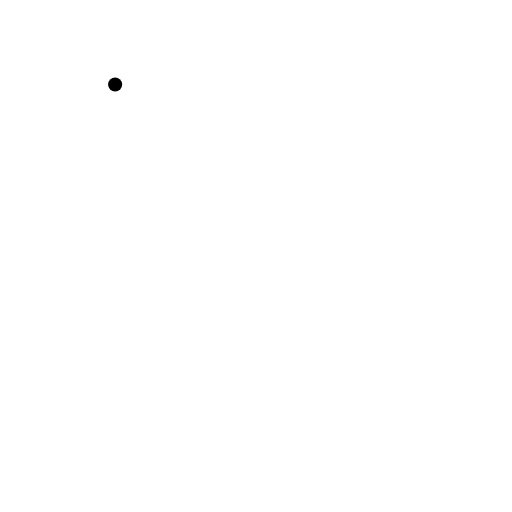
t = 0.00 s
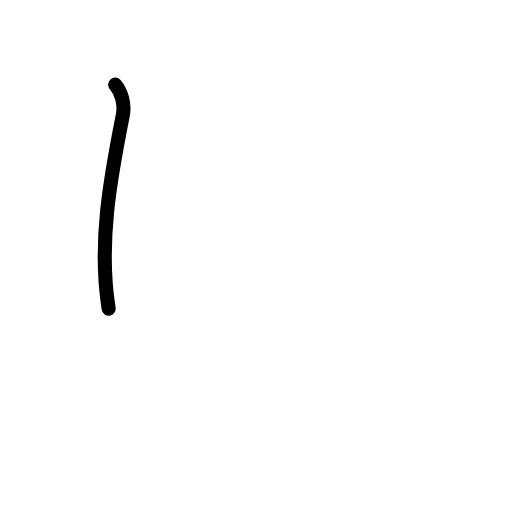
t = 0.58 s
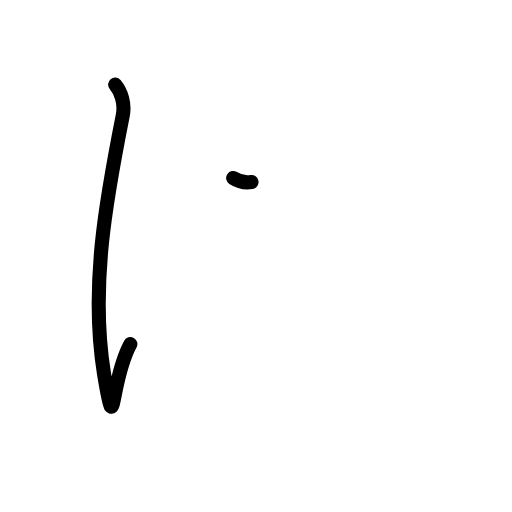
t = 1.17 s
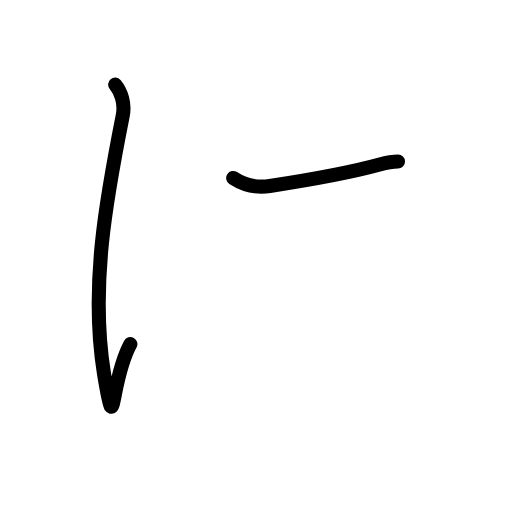
t = 1.83 s
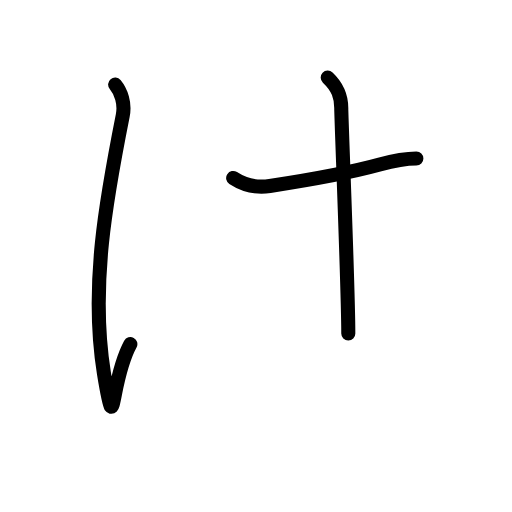
t = 2.40 s
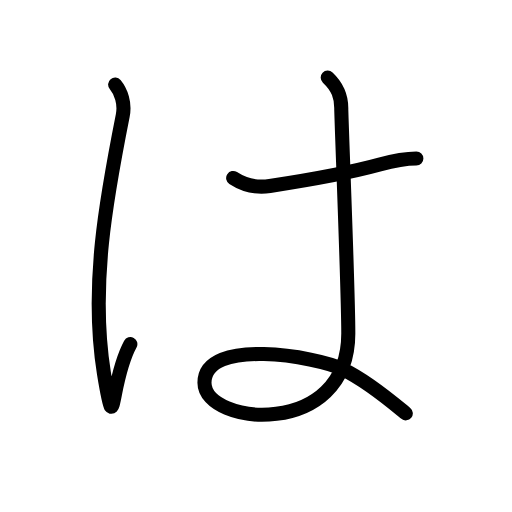
t = 3.00 s

The animated SVG that drew these frames (rendered in a browser with its animation timeline set to each time). Animation: 13 SMIL elements (animate=13); one cycle of 3.00 s.

<?xml version="1.0" encoding="UTF-8"?>
<!--
AniKanjiVG is licensed by CC-BY-SA Paul C. Sommerhoff (https://bitbucket.org/sommerhoff/anikanjivg).
AniKanjiVG uses KanjiVG which is licensed by CC-BY-SA Ulrich Apel (http://kanjivg.tagaini.net).
See also http://creativecommons.org/licenses/by-sa/3.0/
-->
<svg xmlns:kvg='http://kanjivg.tagaini.net' xmlns='http://www.w3.org/2000/svg' width='109' height='109' viewBox='0 0 109 109' style='fill:none;stroke:#000000;stroke-width:3;stroke-linecap:round;stroke-linejoin:round;' id="kvg:kanji_0306f"><g id="kvg:0306f"><path id="kvg:0306f-s1" d="M24.51,18c1.25,1.5,2.15,4,1.62,6.62c-3.5,17.62-6.98,36.4-4,54.88c2.5,15.5,1.12,2,5.62-6.25"><animate attributeName="d" begin="0.0s" dur="0.3333333333333333s" from="M24.51,18C24.51,18,24.51,18,24.51,18" to="M24.51,18c1.25,1.5,2.15,4,1.62,6.62" />
<animate attributeName="d" begin="0.3333333333333333s" dur="0.3333333333333333s" from="M24.51,18c1.25,1.5,2.15,4,1.62,6.62c0,0,0,0,0,0,0" to="M24.51,18c1.25,1.5,2.15,4,1.62,6.62c-3.5,17.62-6.98,36.4-4,54.88" />
<animate attributeName="d" begin="0.6666666666666666s" dur="0.3333333333333333s" from="M24.51,18c1.25,1.5,2.15,4,1.62,6.62c-3.5,17.62-6.98,36.4-4,54.88c0,0,0,0,0,0,0" to="M24.51,18c1.25,1.5,2.15,4,1.62,6.62c-3.5,17.62-6.98,36.4-4,54.88c2.5,15.5,1.12,2,5.62-6.25" />
</path>
<path id="kvg:0306f-s2" d="M49.64,37.89c2.41,1.57,4.85,2.16,7.8,1.71c9.36-1.43,17.46-2.94,23.4-4.57c3.12-0.86,5.96-1.29,7.8-1.29"><animate attributeName="d" begin="1.0s" dur="0.3333333333333333s" from="M49.64,37.89C49.64,37.89,49.64,37.89,49.64,37.89" to="M49.64,37.89c2.41,1.57,4.85,2.16,7.8,1.71" />
<animate attributeName="d" begin="1.3333333333333333s" dur="0.3333333333333333s" from="M49.64,37.89c2.41,1.57,4.85,2.16,7.8,1.71c0,0,0,0,0,0,0" to="M49.64,37.89c2.41,1.57,4.85,2.16,7.8,1.71c9.36-1.43,17.46-2.94,23.4-4.57" />
<animate attributeName="d" begin="1.6666666666666665s" dur="0.3333333333333333s" from="M49.64,37.89c2.41,1.57,4.85,2.16,7.8,1.71c9.36-1.43,17.46-2.94,23.4-4.57c0,0,0,0,0,0,0" to="M49.64,37.89c2.41,1.57,4.85,2.16,7.8,1.71c9.36-1.43,17.46-2.94,23.4-4.57c3.12-0.86,5.96-1.29,7.8-1.29" />
<animate attributeName="d" begin="0s" dur="1.0s" from="M-100,-100" to="M-100,-100" />
</path>
<path id="kvg:0306f-s3" d="M69.77,16.5c2.25,2.12,2.88,4.12,2.88,6.5c0,2.38,1.5,38.62,1.5,48c0,22.5-30.62,19.62-30.62,10.5c0-9.75,23.88-5.62,29.5-2.88c5.62,2.74,11.98,8.26,13.36,9.38"><animate attributeName="d" begin="2.0s" dur="0.2s" from="M69.77,16.5C69.77,16.5,69.77,16.5,69.77,16.5" to="M69.77,16.5c2.25,2.12,2.88,4.12,2.88,6.5" />
<animate attributeName="d" begin="2.2s" dur="0.2s" from="M69.77,16.5c2.25,2.12,2.88,4.12,2.88,6.5c0,0,0,0,0,0,0" to="M69.77,16.5c2.25,2.12,2.88,4.12,2.88,6.5c0,2.38,1.5,38.62,1.5,48" />
<animate attributeName="d" begin="2.4s" dur="0.2s" from="M69.77,16.5c2.25,2.12,2.88,4.12,2.88,6.5c0,2.38,1.5,38.62,1.5,48c0,0,0,0,0,0,0" to="M69.77,16.5c2.25,2.12,2.88,4.12,2.88,6.5c0,2.38,1.5,38.62,1.5,48c0,22.5-30.62,19.62-30.62,10.5" />
<animate attributeName="d" begin="2.6s" dur="0.2s" from="M69.77,16.5c2.25,2.12,2.88,4.12,2.88,6.5c0,2.38,1.5,38.62,1.5,48c0,22.5-30.62,19.62-30.62,10.5c0,0,0,0,0,0,0" to="M69.77,16.5c2.25,2.12,2.88,4.12,2.88,6.5c0,2.38,1.5,38.62,1.5,48c0,22.5-30.62,19.62-30.62,10.5c0-9.75,23.88-5.62,29.5-2.88" />
<animate attributeName="d" begin="2.8s" dur="0.2s" from="M69.77,16.5c2.25,2.12,2.88,4.12,2.88,6.5c0,2.38,1.5,38.62,1.5,48c0,22.5-30.62,19.62-30.62,10.5c0-9.75,23.88-5.62,29.5-2.88c0,0,0,0,0,0,0" to="M69.77,16.5c2.25,2.12,2.88,4.12,2.88,6.5c0,2.38,1.5,38.62,1.5,48c0,22.5-30.62,19.62-30.62,10.5c0-9.75,23.88-5.62,29.5-2.88c5.62,2.74,11.98,8.26,13.36,9.38" />
<animate attributeName="d" begin="0s" dur="2.0s" from="M-100,-100" to="M-100,-100" />
</path>
</g>
</svg>
